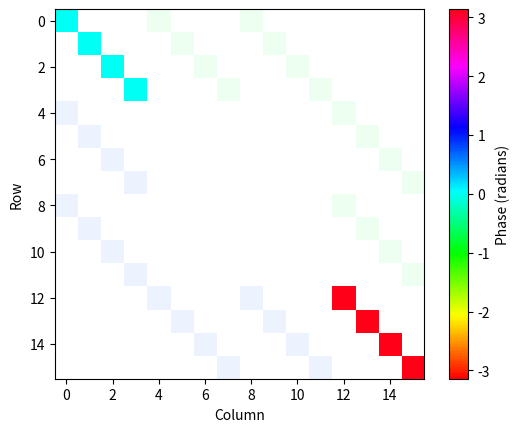
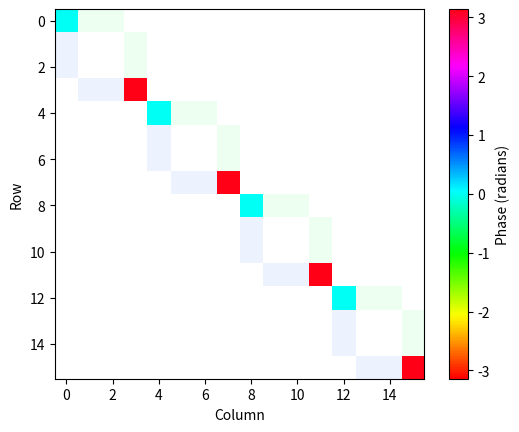
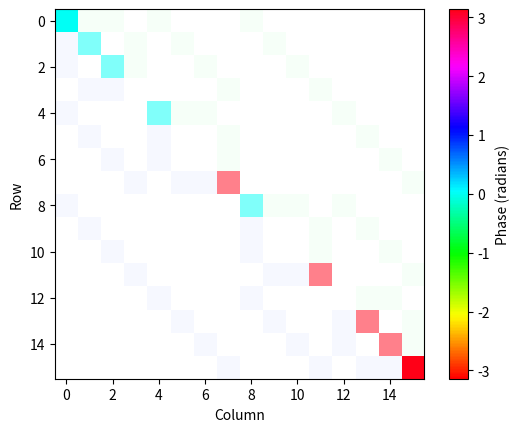

Generate these figures, in order, with matplotlib:
from __future__ import annotations

from functools import reduce
from typing import TYPE_CHECKING, Literal

import matplotlib.pyplot as plt
import numpy as np
import scipy.sparse as sp  # type: ignore[import]
from matplotlib.colors import Normalize

if TYPE_CHECKING:
    from matplotlib.axes import Axes
    from matplotlib.figure import Figure

sigma_x = sp.csr_matrix([[0, 1], [1, 0]])
sigma_y = sp.csr_matrix([[0, -1j], [1j, 0]])
sigma_z = sp.csr_matrix([[1, 0], [0, -1]])
identity = sp.csr_matrix([[1, 0], [0, 1]])


def kronecker_n(ops: list[sp.csr_matrix]) -> sp.csr_matrix:
    """Compute the Kronecker product of a list of sparse matrices."""
    return reduce(sp.kron, ops)  # type: ignore[return-value]


def zeeman_block(
    n_i: int,
    n_j: int,
    coefficient: float,
    b_vec: tuple[float, float, float],
    constellation: Literal["I", "J"],
) -> sp.csr_matrix:
    if constellation == "I":
        n = n_i
        start = 0
    else:
        n = n_j
        start = n_i

    hamiltonian = sp.csr_matrix((2 ** (n_i + n_j),) * 2, dtype=complex)
    for k in range(n):
        operators = [identity] * (n_i + n_j)
        for component, operator in zip(b_vec, (sigma_x, sigma_y, sigma_z), strict=True):
            operators[start + k] = operator
            hamiltonian += coefficient * component * kronecker_n(operators)
            operators[start + k] = identity
    return hamiltonian


def zeeman_hamiltonian(
    n_i: int,
    n_j: int,
    coefficients: tuple[float, float],
    b_vec: tuple[float, float, float],
) -> sp.csr_matrix:
    """Construct the Zeeman Hamiltonian for two spin systems."""
    hamiltonian = sp.csr_matrix((2 ** (n_i + n_j),) * 2, dtype=complex)
    hamiltonian += zeeman_block(n_i, n_j, coefficients[0], b_vec, "I")
    hamiltonian += zeeman_block(n_i, n_j, coefficients[1], b_vec, "J")
    return hamiltonian


def plot_complex_heatmap(arr: np.ndarray) -> tuple[Figure, Axes]:
    magnitude = np.abs(arr)
    phase = np.angle(arr)

    # Normalize magnitude to [0, 1] for alpha
    mag_norm = magnitude / magnitude.max() if magnitude.max() > 0 else magnitude

    # Map phase to RGB using hsv colormap
    cmap = plt.get_cmap("hsv")
    norm = Normalize(-np.pi, np.pi)
    rgb = cmap(norm(phase))[..., :3]  # shape (..., 3)

    # Create RGBA image: set alpha to normalized magnitude
    rgba = np.zeros((*arr.shape, 4))
    rgba[..., :3] = rgb
    rgba[..., 3] = mag_norm

    fig, ax = plt.subplots()
    ax.imshow(rgba, interpolation="nearest")
    ax.set_xlabel("Column")
    ax.set_ylabel("Row")

    # Attach colorbar for phase using ScalarMappable, and specify the correct axes
    sm = plt.cm.ScalarMappable(norm=norm, cmap=cmap)
    sm.set_array([])
    fig.colorbar(sm, ax=ax, label="Phase (radians)")

    return fig, ax


result = zeeman_block(2, 2, 1.0, (0.1, 0.1, 1.0), "I").toarray()
print(result)
fig, ax = plot_complex_heatmap(result)

result = zeeman_block(2, 2, 1.0, (0.1, 0.1, 1.0), "J").toarray()
print(result)
fig, ax = plot_complex_heatmap(result)

result = zeeman_hamiltonian(2, 2, (1.0, 1.0), (0.1, 0.1, 1.0)).toarray()
print(result)
fig, ax = plot_complex_heatmap(result)

plt.show()
